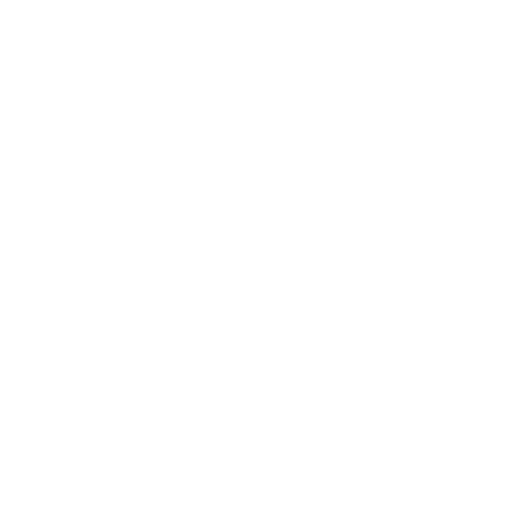
t = 0.00 s
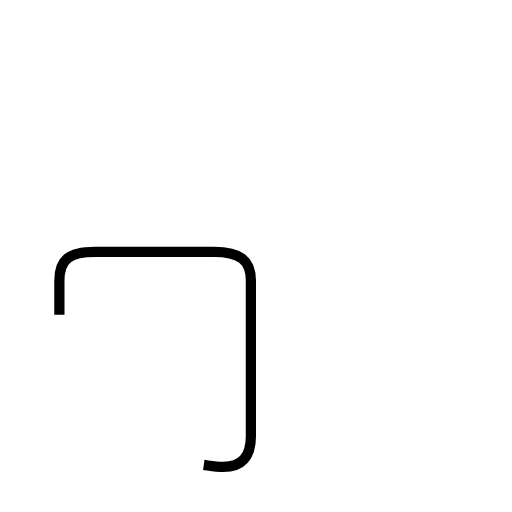
t = 1.41 s
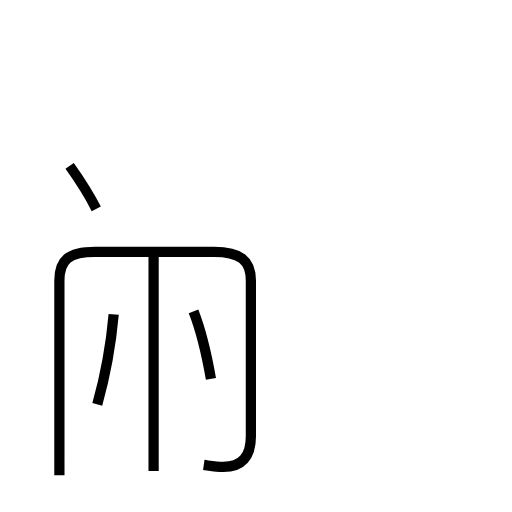
t = 3.14 s
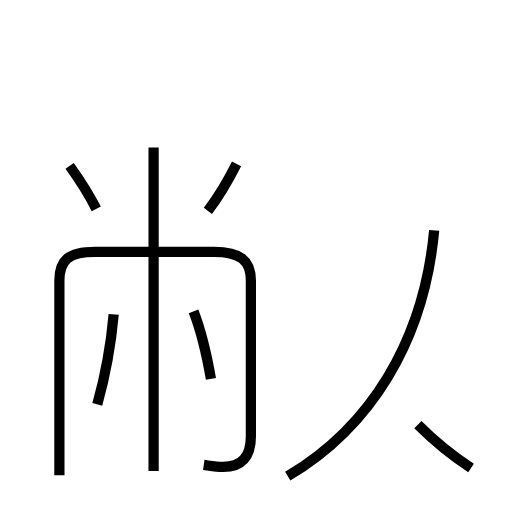
t = 4.68 s
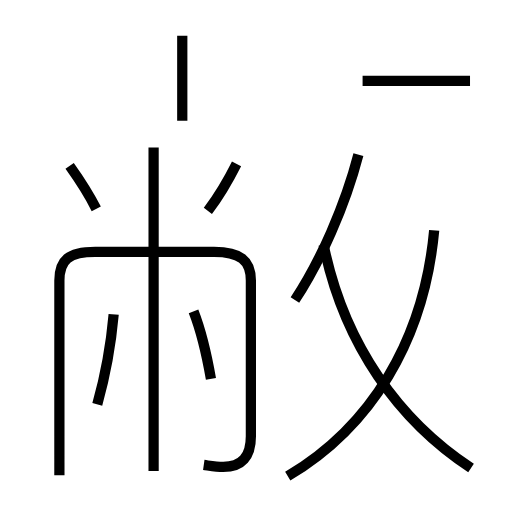
t = 6.31 s
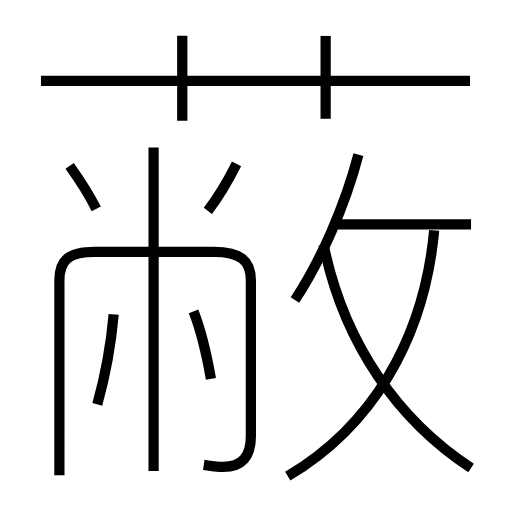
t = 7.90 s

The animated SVG that drew these frames (rendered in a browser with its animation timeline set to each time). Animation: 14 SMIL elements (animate=14); one cycle of 7.90 s.

<?xml version='1.0' encoding='utf-8'?>
<svg viewBox="0.0 -6.0 50.0 50.0" version="1.1" xmlns="http://www.w3.org/2000/svg"><rect x="-1000" y="-1000" width="2000" height="2000" stroke="white" fill="white" /><g style="fill:none;stroke:#000000;stroke-width:1"><path d="M 19.9 1.4 C 20.6 1.5 21.1 1.6 21.8 1.6 C 23.6 1.6 24.5 0.6 24.5 -1.4 L 24.5 -16.6 C 24.5 -18.6 23.4 -19.4 20.9 -19.4 L 9.3 -19.4 C 6.7 -19.4 5.8 -18.6 5.8 -16.6 L 5.8 2.4 " transform="translate(0.0 38.0)" stroke-dasharray="62.82875209103247" stroke-dashoffset="62.82875209103247"><animate attributeName="stroke-dashoffset" from="62.82875209103247" to="0" dur="1.884862562730974s" begin="0s; anim_end.end" fill="freeze" id="anim0" /></path><path d="M 9.5 -4.5 C 10.2 -7.0 10.8 -9.9 11.1 -13.3 " transform="translate(0.0 38.0)" stroke-dasharray="8.95722185555502" stroke-dashoffset="8.95722185555502"><animate attributeName="stroke-dashoffset" from="8.95722185555502" to="0" dur="0.2687166556666506s" begin="anim0.end" fill="freeze" id="anim1" /></path><path d="M 15.0 2.0 L 15.0 -19.2 " transform="translate(0.0 38.0)" stroke-dasharray="21.2" stroke-dashoffset="21.2"><animate attributeName="stroke-dashoffset" from="21.2" to="0" dur="0.636s" begin="anim1.end" fill="freeze" id="anim2" /></path><path d="M 20.6 -7.0 C 20.2 -9.3 19.6 -11.8 18.9 -13.6 " transform="translate(0.0 38.0)" stroke-dasharray="6.825350577784137" stroke-dashoffset="6.825350577784137"><animate attributeName="stroke-dashoffset" from="6.825350577784137" to="0" dur="0.2047605173335241s" begin="anim2.end" fill="freeze" id="anim3" /></path><path d="M 9.4 -23.6 C 8.8 -24.8 7.8 -26.4 6.8 -27.8 " transform="translate(0.0 38.0)" stroke-dasharray="4.94400474524755" stroke-dashoffset="4.94400474524755"><animate attributeName="stroke-dashoffset" from="4.94400474524755" to="0" dur="0.1483201423574265s" begin="anim3.end" fill="freeze" id="anim4" /></path><path d="M 15.0 -19.6 L 15.0 -29.6 " transform="translate(0.0 38.0)" stroke-dasharray="10.0" stroke-dashoffset="10.0"><animate attributeName="stroke-dashoffset" from="10.0" to="0" dur="0.3s" begin="anim4.end" fill="freeze" id="anim5" /></path><path d="M 28.1 2.5 C 36.2 -2.3 41.4 -10.7 42.4 -21.5 " transform="translate(0.0 38.0)" stroke-dasharray="29.043241844868824" stroke-dashoffset="29.043241844868824"><animate attributeName="stroke-dashoffset" from="29.043241844868824" to="0" dur="0.8712972553460647s" begin="anim5.end" fill="freeze" id="anim6" /></path><path d="M 20.3 -23.4 C 21.2 -24.6 22.4 -26.6 23.1 -28.0 " transform="translate(0.0 38.0)" stroke-dasharray="5.390791295246386" stroke-dashoffset="5.390791295246386"><animate attributeName="stroke-dashoffset" from="5.390791295246386" to="0" dur="0.16172373885739155s" begin="anim6.end" fill="freeze" id="anim7" /></path><path d="M 46.0 1.7 C 39.0 -2.9 33.6 -10.3 31.6 -20.1 " transform="translate(0.0 38.0)" stroke-dasharray="26.82962043770196" stroke-dashoffset="26.82962043770196"><animate attributeName="stroke-dashoffset" from="26.82962043770196" to="0" dur="0.8048886131310587s" begin="anim7.end" fill="freeze" id="anim8" /></path><path d="M 28.8 -14.7 C 31.3 -18.5 33.7 -23.9 35.0 -28.9 " transform="translate(0.0 38.0)" stroke-dasharray="15.556622215884746" stroke-dashoffset="15.556622215884746"><animate attributeName="stroke-dashoffset" from="15.556622215884746" to="0" dur="0.46669866647654235s" begin="anim8.end" fill="freeze" id="anim9" /></path><path d="M 17.8 -32.2 L 17.8 -40.5 " transform="translate(0.0 38.0)" stroke-dasharray="8.299999999999997" stroke-dashoffset="8.299999999999997"><animate attributeName="stroke-dashoffset" from="8.299999999999997" to="0" dur="0.24899999999999992s" begin="anim9.end" fill="freeze" id="anim10" /></path><path d="M 45.9 -36.1 L 4.0 -36.1 " transform="translate(0.0 38.0)" stroke-dasharray="41.9" stroke-dashoffset="41.9"><animate attributeName="stroke-dashoffset" from="41.9" to="0" dur="1.257s" begin="anim10.end" fill="freeze" id="anim11" /></path><path d="M 46.0 -22.1 L 32.5 -22.1 " transform="translate(0.0 38.0)" stroke-dasharray="13.5" stroke-dashoffset="13.5"><animate attributeName="stroke-dashoffset" from="13.5" to="0" dur="0.40499999999999997s" begin="anim11.end" fill="freeze" id="anim12" /></path><path d="M 31.8 -32.4 L 31.8 -40.5" transform="translate(0.0 38.0)" stroke-dasharray="8.100000000000001" stroke-dashoffset="8.100000000000001"><animate attributeName="stroke-dashoffset" from="8.100000000000001" to="0" dur="0.24300000000000002s" begin="anim12.end" fill="freeze" id="anim_end" /></path></g></svg>
